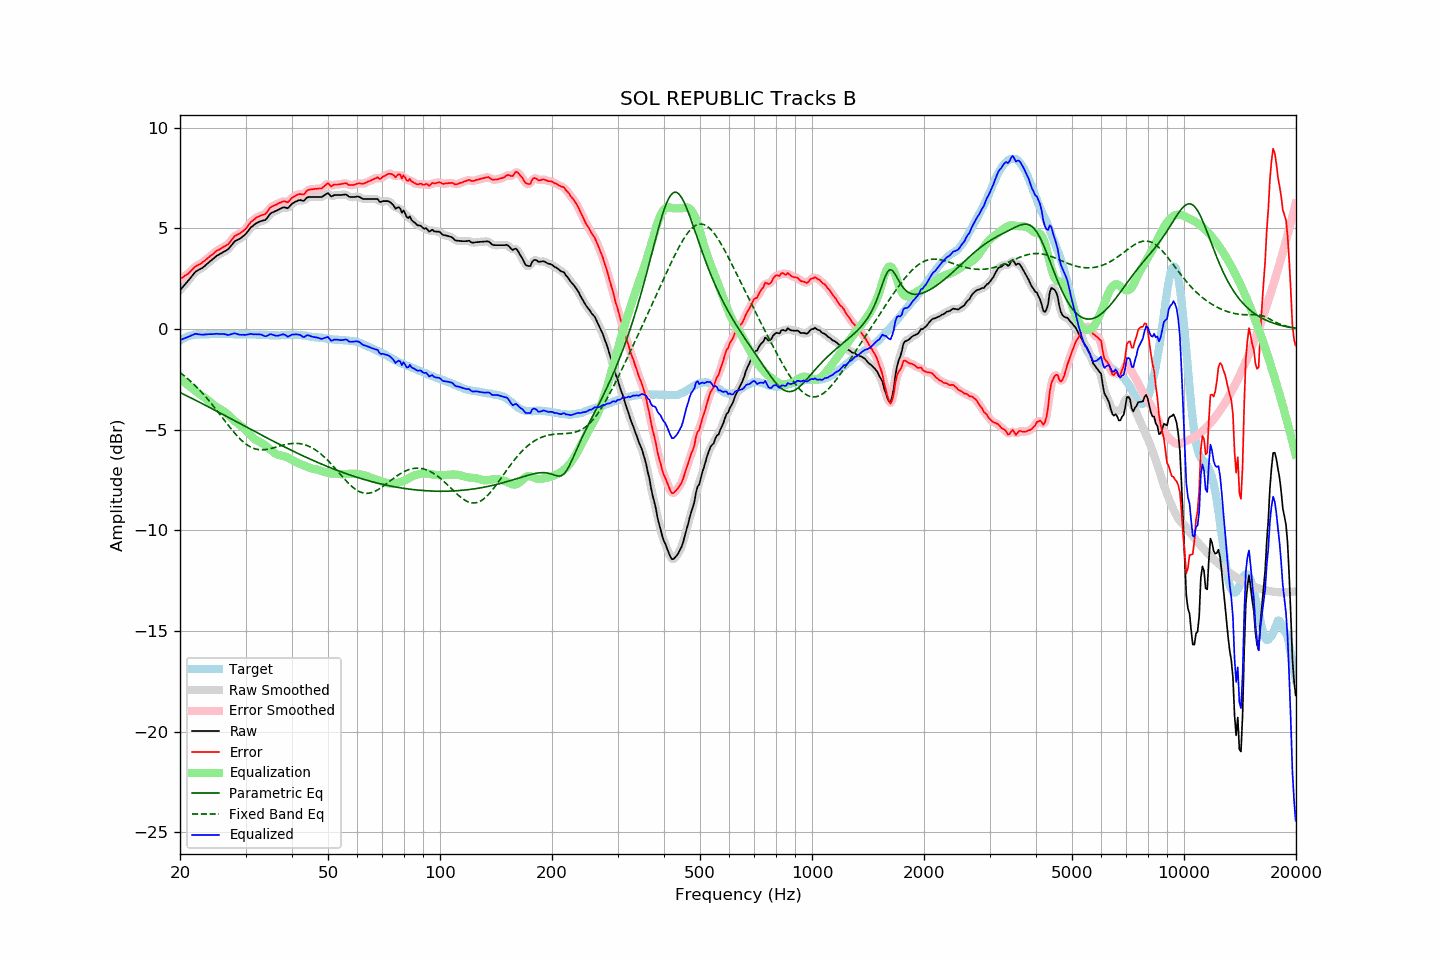

Data behind this chart, as committed beside it:
frequency, raw, error, smoothed, error_smoothed, equalization, parametric_eq, fixed_band_eq, equalized_raw, equalized_smoothed, target
20.00, 1.93, 2.50, 1.93, 2.50, -2.47, -3.15, -2.16, -0.54, -0.54, -0.57
20.20, 2.02, 2.54, 2.02, 2.54, -2.53, -3.19, -2.22, -0.51, -0.51, -0.52
20.40, 2.11, 2.58, 2.11, 2.59, -2.60, -3.23, -2.28, -0.49, -0.48, -0.47
20.61, 2.21, 2.65, 2.21, 2.64, -2.66, -3.27, -2.34, -0.45, -0.45, -0.44
20.81, 2.30, 2.69, 2.30, 2.69, -2.72, -3.31, -2.41, -0.42, -0.42, -0.39
21.02, 2.39, 2.74, 2.39, 2.75, -2.78, -3.35, -2.48, -0.39, -0.39, -0.35
21.23, 2.49, 2.82, 2.49, 2.82, -2.85, -3.39, -2.55, -0.35, -0.36, -0.33
21.44, 2.59, 2.91, 2.59, 2.90, -2.91, -3.43, -2.62, -0.32, -0.32, -0.31
21.66, 2.69, 2.98, 2.70, 2.99, -2.98, -3.47, -2.70, -0.29, -0.28, -0.29
21.87, 2.79, 3.08, 2.79, 3.07, -3.04, -3.51, -2.77, -0.25, -0.25, -0.28
22.09, 2.87, 3.14, 2.86, 3.13, -3.10, -3.55, -2.85, -0.23, -0.24, -0.26
22.31, 2.91, 3.17, 2.92, 3.17, -3.16, -3.59, -2.93, -0.25, -0.25, -0.26
22.54, 2.96, 3.21, 2.96, 3.21, -3.22, -3.63, -3.01, -0.26, -0.26, -0.26
22.76, 3.00, 3.26, 3.00, 3.26, -3.28, -3.67, -3.10, -0.28, -0.28, -0.26
22.99, 3.05, 3.32, 3.05, 3.32, -3.33, -3.71, -3.19, -0.28, -0.28, -0.27
23.22, 3.11, 3.38, 3.11, 3.38, -3.38, -3.75, -3.27, -0.27, -0.27, -0.27
23.45, 3.18, 3.45, 3.18, 3.44, -3.44, -3.79, -3.37, -0.26, -0.26, -0.27
23.69, 3.25, 3.51, 3.25, 3.51, -3.51, -3.83, -3.46, -0.26, -0.26, -0.26
23.92, 3.32, 3.58, 3.32, 3.57, -3.57, -3.88, -3.55, -0.25, -0.25, -0.26
24.16, 3.39, 3.64, 3.39, 3.63, -3.64, -3.92, -3.65, -0.25, -0.25, -0.25
24.40, 3.45, 3.69, 3.45, 3.70, -3.70, -3.96, -3.75, -0.25, -0.25, -0.24
24.65, 3.52, 3.77, 3.52, 3.77, -3.77, -4.00, -3.85, -0.25, -0.24, -0.25
24.89, 3.59, 3.84, 3.59, 3.83, -3.83, -4.04, -3.95, -0.23, -0.24, -0.25
25.14, 3.65, 3.90, 3.65, 3.89, -3.88, -4.09, -4.05, -0.23, -0.23, -0.25
25.39, 3.69, 3.93, 3.69, 3.94, -3.93, -4.13, -4.15, -0.24, -0.24, -0.24
25.65, 3.74, 3.98, 3.74, 3.98, -3.98, -4.17, -4.26, -0.24, -0.24, -0.24
25.91, 3.78, 4.03, 3.78, 4.03, -4.03, -4.21, -4.36, -0.25, -0.24, -0.25
26.16, 3.83, 4.08, 3.83, 4.08, -4.07, -4.26, -4.46, -0.24, -0.24, -0.25
26.43, 3.88, 4.13, 3.87, 4.12, -4.13, -4.30, -4.57, -0.25, -0.26, -0.25
26.69, 3.92, 4.17, 3.92, 4.17, -4.20, -4.34, -4.67, -0.28, -0.27, -0.25
26.96, 3.97, 4.21, 3.98, 4.23, -4.27, -4.38, -4.77, -0.30, -0.28, -0.24
27.23, 4.07, 4.31, 4.07, 4.31, -4.34, -4.43, -4.88, -0.27, -0.27, -0.24
27.50, 4.17, 4.41, 4.17, 4.42, -4.42, -4.47, -4.97, -0.25, -0.25, -0.25
27.77, 4.27, 4.53, 4.27, 4.52, -4.49, -4.51, -5.07, -0.22, -0.22, -0.26
28.05, 4.36, 4.62, 4.35, 4.61, -4.56, -4.55, -5.17, -0.20, -0.22, -0.26
28.33, 4.40, 4.67, 4.40, 4.67, -4.63, -4.60, -5.26, -0.23, -0.23, -0.27
28.62, 4.44, 4.71, 4.44, 4.71, -4.70, -4.64, -5.34, -0.26, -0.25, -0.27
28.90, 4.48, 4.74, 4.48, 4.75, -4.76, -4.68, -5.43, -0.28, -0.27, -0.26
29.19, 4.53, 4.80, 4.53, 4.80, -4.82, -4.73, -5.51, -0.29, -0.28, -0.27
29.48, 4.60, 4.85, 4.59, 4.85, -4.88, -4.77, -5.58, -0.28, -0.29, -0.25
29.78, 4.66, 4.92, 4.66, 4.92, -4.95, -4.81, -5.65, -0.29, -0.29, -0.26
30.08, 4.74, 4.99, 4.74, 5.00, -5.02, -4.85, -5.71, -0.29, -0.28, -0.25
30.38, 4.84, 5.10, 4.84, 5.10, -5.11, -4.90, -5.77, -0.27, -0.27, -0.26
30.68, 4.94, 5.21, 4.94, 5.21, -5.20, -4.94, -5.82, -0.26, -0.25, -0.27
30.99, 5.05, 5.32, 5.03, 5.30, -5.28, -4.98, -5.86, -0.23, -0.25, -0.27
31.30, 5.11, 5.38, 5.11, 5.38, -5.36, -5.02, -5.90, -0.25, -0.25, -0.27
31.61, 5.17, 5.44, 5.18, 5.45, -5.44, -5.07, -5.93, -0.27, -0.26, -0.27
31.93, 5.24, 5.51, 5.23, 5.50, -5.50, -5.11, -5.96, -0.26, -0.26, -0.27
32.24, 5.28, 5.56, 5.28, 5.56, -5.54, -5.15, -5.98, -0.26, -0.26, -0.28
32.57, 5.32, 5.59, 5.32, 5.60, -5.58, -5.19, -5.99, -0.26, -0.26, -0.27
32.89, 5.36, 5.63, 5.35, 5.63, -5.62, -5.24, -6.00, -0.26, -0.27, -0.27
33.22, 5.38, 5.67, 5.38, 5.66, -5.67, -5.28, -6.00, -0.29, -0.29, -0.29
33.55, 5.40, 5.69, 5.40, 5.69, -5.72, -5.32, -5.99, -0.32, -0.33, -0.29
33.89, 5.42, 5.72, 5.44, 5.73, -5.78, -5.36, -5.99, -0.36, -0.34, -0.30
34.23, 5.50, 5.79, 5.51, 5.81, -5.84, -5.40, -5.98, -0.34, -0.33, -0.29
34.57, 5.61, 5.91, 5.61, 5.91, -5.91, -5.45, -5.96, -0.30, -0.30, -0.30
34.92, 5.72, 6.02, 5.70, 6.01, -5.97, -5.49, -5.94, -0.25, -0.27, -0.30
35.27, 5.78, 6.09, 5.77, 6.08, -6.04, -5.53, -5.92, -0.26, -0.26, -0.31
35.62, 5.81, 6.12, 5.82, 6.13, -6.10, -5.57, -5.90, -0.29, -0.29, -0.31
35.97, 5.85, 6.16, 5.85, 6.16, -6.16, -5.61, -5.88, -0.31, -0.32, -0.31
... 635 more rows
